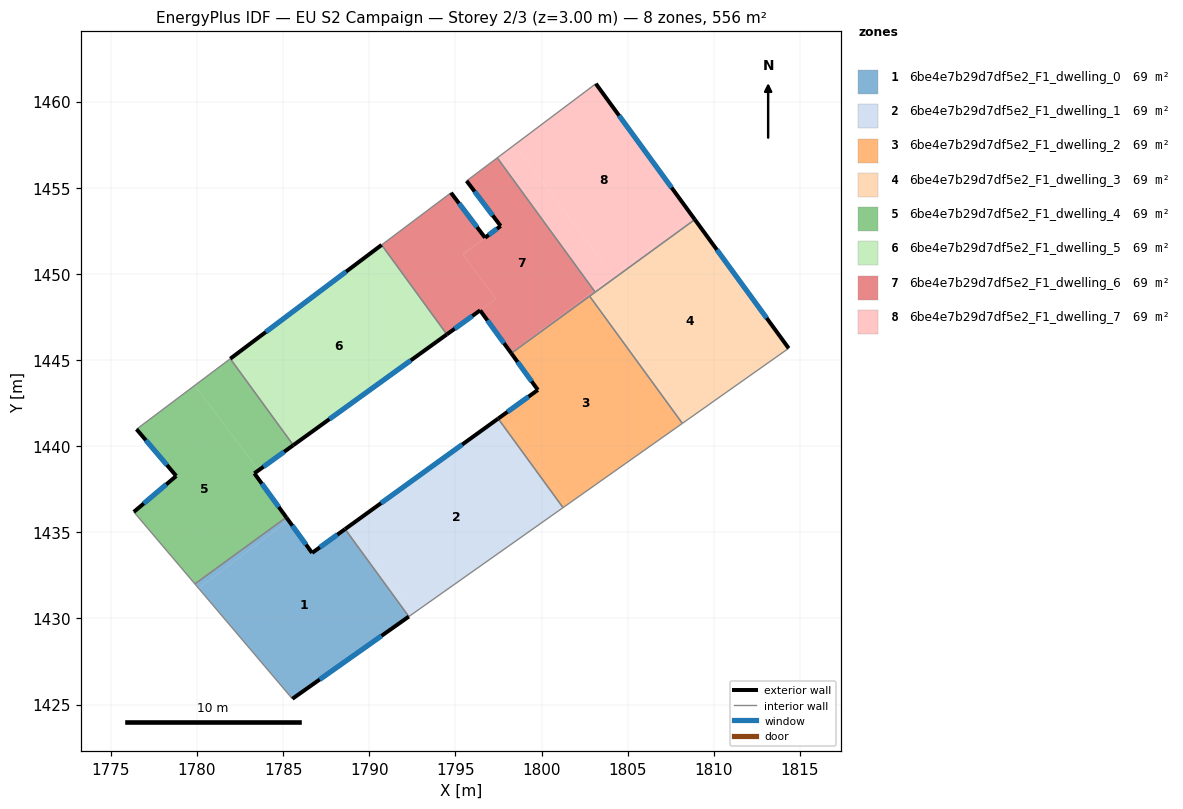
=== STOREY PLAN SPEC (per zone: floor XY polygon, exterior-wall plan segments, windows/doors) ===
zone 1: 6be4e7b29d7df5e2_F1_dwelling_0  (69.4 m²)
  floor: (1788.60, 1435.18) (1792.30, 1430.11) (1785.54, 1425.33) (1780.09, 1431.75) (1785.32, 1435.69) (1786.68, 1433.80)
  floor: (1785.19, 1435.87) (1785.32, 1435.69) (1780.09, 1431.75) (1779.88, 1432.00)
  exterior wall: (1785.54, 1425.33) – (1792.30, 1430.11)  [8.3 m]
    window: (1787.13, 1426.46) – (1790.71, 1428.99)  [7.0 m²]
  exterior wall: (1786.68, 1433.80) – (1785.19, 1435.87)  [2.6 m]
    window: (1786.33, 1434.29) – (1785.54, 1435.38)  [2.2 m²]
  exterior wall: (1788.60, 1435.18) – (1786.68, 1433.80)  [2.4 m]
    window: (1788.15, 1434.86) – (1787.13, 1434.13)  [2.0 m²]
  interior walls: 3
zone 2: 6be4e7b29d7df5e2_F1_dwelling_1  (69.4 m²)
  floor: (1797.48, 1441.60) (1801.25, 1436.43) (1792.57, 1430.30) (1788.79, 1435.32)
  floor: (1788.79, 1435.32) (1792.57, 1430.30) (1792.30, 1430.11) (1788.60, 1435.18)
  exterior wall: (1797.48, 1441.60) – (1788.60, 1435.18)  [11.0 m]
    window: (1795.40, 1440.09) – (1790.69, 1436.69)  [9.2 m²]
  interior walls: 3
zone 3: 6be4e7b29d7df5e2_F1_dwelling_2  (69.4 m²)
  floor: (1802.79, 1448.70) (1808.18, 1441.32) (1801.52, 1436.62) (1797.67, 1441.73) (1799.79, 1443.26) (1798.25, 1445.39)
  floor: (1797.67, 1441.73) (1801.52, 1436.62) (1801.25, 1436.43) (1797.48, 1441.60)
  exterior wall: (1799.79, 1443.26) – (1797.48, 1441.60)  [2.8 m]
    window: (1799.25, 1442.87) – (1798.02, 1441.99)  [2.4 m²]
  exterior wall: (1798.25, 1445.39) – (1799.79, 1443.26)  [2.6 m]
    window: (1798.61, 1444.89) – (1799.43, 1443.76)  [2.2 m²]
  interior walls: 4
zone 4: 6be4e7b29d7df5e2_F1_dwelling_3  (69.4 m²)
  floor: (1808.90, 1453.15) (1814.35, 1445.68) (1808.35, 1441.45) (1802.86, 1448.75)
  floor: (1802.86, 1448.75) (1808.35, 1441.45) (1808.18, 1441.32) (1802.79, 1448.70)
  exterior wall: (1814.35, 1445.68) – (1808.90, 1453.15)  [9.2 m]
    window: (1813.07, 1447.44) – (1810.18, 1451.40)  [7.8 m²]
  interior walls: 4
zone 5: 6be4e7b29d7df5e2_F1_dwelling_4  (69.4 m²)
  floor: (1783.58, 1438.60) (1783.33, 1438.42) (1785.19, 1435.87) (1779.88, 1432.00) (1776.34, 1436.18) (1778.80, 1438.27) (1776.49, 1440.98) (1779.87, 1443.52)
  floor: (1781.94, 1445.08) (1785.59, 1440.06) (1783.58, 1438.60) (1779.87, 1443.52)
  exterior wall: (1783.33, 1438.42) – (1785.59, 1440.06)  [2.8 m]
    window: (1783.86, 1438.81) – (1785.06, 1439.67)  [2.4 m²]
  exterior wall: (1785.19, 1435.87) – (1783.33, 1438.42)  [3.2 m]
    window: (1784.75, 1436.47) – (1783.77, 1437.82)  [2.7 m²]
  exterior wall: (1778.80, 1438.27) – (1776.34, 1436.18)  [3.2 m]
    window: (1778.22, 1437.78) – (1776.91, 1436.67)  [2.7 m²]
  exterior wall: (1776.49, 1440.98) – (1778.80, 1438.27)  [3.6 m]
    window: (1777.03, 1440.35) – (1778.26, 1438.91)  [3.0 m²]
  interior walls: 4
zone 6: 6be4e7b29d7df5e2_F1_dwelling_5  (69.4 m²)
  floor: (1790.72, 1451.68) (1794.51, 1446.49) (1785.59, 1440.06) (1781.94, 1445.08)
  exterior wall: (1790.72, 1451.68) – (1781.94, 1445.08)  [11.0 m]
    window: (1788.66, 1450.13) – (1784.00, 1446.63)  [9.3 m²]
  exterior wall: (1785.59, 1440.06) – (1794.51, 1446.49)  [11.0 m]
    window: (1787.69, 1441.57) – (1792.41, 1444.98)  [9.3 m²]
  interior walls: 2
zone 7: 6be4e7b29d7df5e2_F1_dwelling_6  (69.4 m²)
  floor: (1794.75, 1454.71) (1796.72, 1452.10) (1795.42, 1451.13) (1797.36, 1448.55) (1794.51, 1446.49) (1790.72, 1451.68)
  floor: (1803.04, 1449.04) (1803.12, 1448.94) (1802.86, 1448.75) (1802.78, 1448.85)
  floor: (1797.43, 1456.74) (1803.04, 1449.04) (1798.23, 1445.42) (1796.44, 1447.88) (1797.36, 1448.55) (1795.43, 1451.12) (1796.65, 1452.05) (1797.63, 1452.78) (1795.65, 1455.40)
  floor: (1802.78, 1448.85) (1802.86, 1448.75) (1798.25, 1445.39) (1798.23, 1445.42)
  exterior wall: (1795.65, 1455.40) – (1797.63, 1452.78)  [3.3 m]
    window: (1796.12, 1454.78) – (1797.16, 1453.39)  [2.8 m²]
  exterior wall: (1796.44, 1447.88) – (1798.25, 1445.39)  [3.1 m]
    window: (1796.86, 1447.30) – (1797.82, 1445.97)  [2.6 m²]
  exterior wall: (1794.51, 1446.49) – (1796.44, 1447.88)  [2.4 m]
    window: (1794.96, 1446.82) – (1795.98, 1447.56)  [2.0 m²]
  exterior wall: (1796.72, 1452.10) – (1794.75, 1454.71)  [3.3 m]
    window: (1796.26, 1452.71) – (1795.21, 1454.10)  [2.8 m²]
  exterior wall: (1797.63, 1452.78) – (1796.72, 1452.10)  [1.1 m]
    window: (1797.42, 1452.62) – (1796.94, 1452.26)  [1.0 m²]
  interior walls: 6
zone 8: 6be4e7b29d7df5e2_F1_dwelling_7  (69.4 m²)
  floor: (1798.43, 1457.48) (1804.16, 1449.88) (1803.04, 1449.04) (1797.43, 1456.74)
  floor: (1803.15, 1461.04) (1808.76, 1453.35) (1804.16, 1449.88) (1798.43, 1457.48)
  floor: (1808.76, 1453.35) (1808.90, 1453.15) (1803.12, 1448.94) (1803.04, 1449.04)
  exterior wall: (1808.90, 1453.15) – (1803.15, 1461.04)  [9.8 m]
    window: (1807.55, 1455.01) – (1804.50, 1459.19)  [8.2 m²]
  interior walls: 3

=== DERIVED (storey summary) ===
Building: EU S2 Campaign
Storey: 2 of 3  (floor level z = 3.00 m)
Storey gross floor area: 555.6 m²
Zones on this storey: 8
  - 6be4e7b29d7df5e2_F1_dwelling_0: floor 69.4 m²; exterior wall 13.2 m (39.6 m²); 3 window(s) 11.1 m²; WWR 28.1%
  - 6be4e7b29d7df5e2_F1_dwelling_1: floor 69.4 m²; exterior wall 11.0 m (32.9 m²); 1 window(s) 9.2 m²; WWR 28.1%
  - 6be4e7b29d7df5e2_F1_dwelling_2: floor 69.4 m²; exterior wall 5.5 m (16.4 m²); 2 window(s) 4.6 m²; WWR 28.1%
  - 6be4e7b29d7df5e2_F1_dwelling_3: floor 69.4 m²; exterior wall 9.2 m (27.7 m²); 1 window(s) 7.8 m²; WWR 28.1%
  - 6be4e7b29d7df5e2_F1_dwelling_4: floor 69.4 m²; exterior wall 12.7 m (38.2 m²); 4 window(s) 10.7 m²; WWR 28.1%
  - 6be4e7b29d7df5e2_F1_dwelling_5: floor 69.4 m²; exterior wall 22.0 m (65.9 m²); 2 window(s) 18.5 m²; WWR 28.1%
  - 6be4e7b29d7df5e2_F1_dwelling_6: floor 69.4 m²; exterior wall 13.1 m (39.4 m²); 5 window(s) 11.1 m²; WWR 28.1%
  - 6be4e7b29d7df5e2_F1_dwelling_7: floor 69.4 m²; exterior wall 9.8 m (29.3 m²); 1 window(s) 8.2 m²; WWR 28.1%
Zone adjacency (shared interzone walls):
  - 6be4e7b29d7df5e2_F1_dwelling_0 ↔ 6be4e7b29d7df5e2_F1_dwelling_1
  - 6be4e7b29d7df5e2_F1_dwelling_0 ↔ 6be4e7b29d7df5e2_F1_dwelling_4
  - 6be4e7b29d7df5e2_F1_dwelling_1 ↔ 6be4e7b29d7df5e2_F1_dwelling_2
  - 6be4e7b29d7df5e2_F1_dwelling_2 ↔ 6be4e7b29d7df5e2_F1_dwelling_3
  - 6be4e7b29d7df5e2_F1_dwelling_2 ↔ 6be4e7b29d7df5e2_F1_dwelling_6
  - 6be4e7b29d7df5e2_F1_dwelling_3 ↔ 6be4e7b29d7df5e2_F1_dwelling_6
  - 6be4e7b29d7df5e2_F1_dwelling_3 ↔ 6be4e7b29d7df5e2_F1_dwelling_7
  - 6be4e7b29d7df5e2_F1_dwelling_4 ↔ 6be4e7b29d7df5e2_F1_dwelling_5
  - 6be4e7b29d7df5e2_F1_dwelling_5 ↔ 6be4e7b29d7df5e2_F1_dwelling_6
  - 6be4e7b29d7df5e2_F1_dwelling_6 ↔ 6be4e7b29d7df5e2_F1_dwelling_7